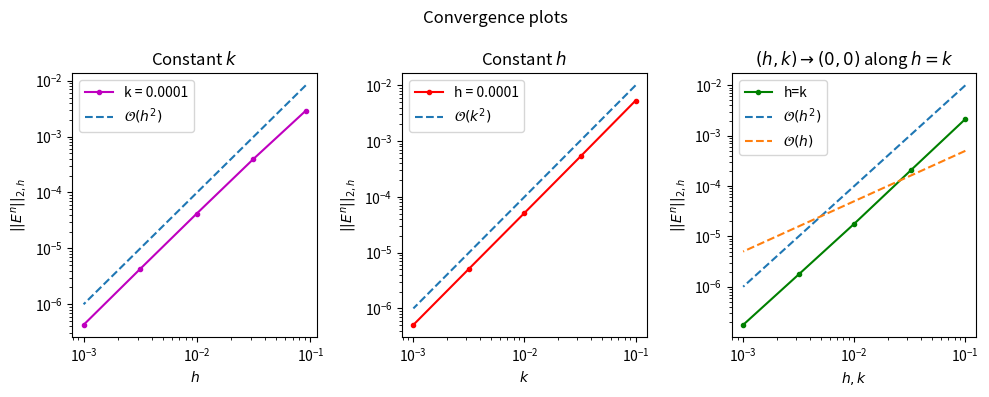

Generate this figure with matplotlib: (Note: this script raises an exception after producing the figure.)
import numpy as np
import scipy as sp
import matplotlib.pyplot as plt
from typing import Callable, Union
from pathlib import Path

PLOTS_PATH = Path("./Plots/")

#############################################
# ---------------- Task 1 -------------------
#############################################


class ReacDiffSolver:
    """Solving the linear diffusion-reaction equation

        u_t = mu u_xx + a u

    using a modified Crank Nicholson scheme on the domain
    0 <= x <= 1, 0 <= t <= T, with boundary conditions
    u(0, x) = f(x), u(t, 0) = g1(t), u(t, 1) = g2(t).
    """

    def __init__(
        self,
        mu: float,
        a: float,
        f: Callable,
        g1: Callable,
        g2: Callable,
        alpha: float = 1,
    ):
        self.mu = mu
        self.a = a
        self.f = f
        self.g1 = g1
        self.g2 = g2
        self.alpha = alpha

    def solve(
        self, M: int, N: int, T: int
    ) -> tuple[np.ndarray, np.ndarray, np.ndarray]:
        """M: number of inner grid points in space.
        N: number of steps in time.
        T: end time

        returns:
            array of size (N+1, M+2)
            array with points in space (M+2)
            array with points in time (N+1)
        """
        k = T / N  # step size in time
        h = 1 / (M + 1)  # step size in space
        r = self.mu * k / h**2

        sol = np.zeros((N + 1, M + 2))
        x = np.linspace(0, 1, M + 2)
        t = np.linspace(0, T, N + 1)

        # set boundaries
        sol[0, :] = self.f(x)
        sol[1:, 0] = self.g1(t[1:])
        sol[1:, -1] = self.g2(t[1:])

        # construct the lhs of the system: A U* = b
        A = sp.sparse.diags(
            [-r / 2, 1 + r, -r / 2], offsets=[-1, 0, 1], shape=(M, M)
        ).tocsr()

        for n in range(N):
            Unm1 = sol[n, :-2]  # U_{n-1}
            Un = sol[n, 1:-1]  # U_{n}
            Unp1 = sol[n, 2:]  # U_{n+1}

            # solve equation for U* (implicit step)
            b = (1 + k * self.a) * Un + r / 2 * (Unm1 - 2 * Un + Unp1)
            b[0] += r / 2 * self.g1(t[n] + self.alpha * k)  # how to choose U_0^*?
            b[-1] += r / 2 * self.g2(t[n] + self.alpha * k)  # how to choose U_{M+1}^*?

            Ustar = sp.sparse.linalg.spsolve(A, b)

            # do a step forward in time (explicit step)
            sol[n + 1, 1:-1] = Ustar + k / 2 * (self.a * Ustar - self.a * Un)

        return sol, x, t


class ReacDiffTester:
    N_const = M_const = 10_000
    NUM_POINTS = 5

    def __init__(self, mu: float, a: float, b: float, phi: float, T: float = 1):
        self.mu = mu
        self.a = a
        self.b = b
        self.phi = phi
        self.T = T

        self.solver = ReacDiffSolver(
            mu=self.mu,
            a=self.a,
            f=lambda x: self.analytic(0, x),
            g1=lambda t: self.analytic(t, 0),
            g2=lambda t: self.analytic(t, 1),
            alpha=1,
        )

        self.analytic = lambda t, x: np.exp(
            (-self.mu * self.b**2 + self.a) * t
        ) * np.sin(self.b * x + self.phi)

    def generate_convergence_plots(self, filename: str):
        """Generates three convergence plots, where
        the global error is plotted against
        h (whilst keeping k constant),
        k (whilst keeping h constant) and
        h (whilst keeping k = h)
        """
        Ms = np.logspace(1, 3, self.NUM_POINTS, dtype=int) + 1
        Ns = np.logspace(1, 3, self.NUM_POINTS, dtype=int)

        errs = {
            "h": np.zeros(Ms.size, dtype=float),  # keep k constant and let h -> 0
            "k": np.zeros(Ms.size, dtype=float),  # keep h constant and let k -> 0
            "hk": np.zeros(Ms.size, dtype=float),  # let h = k -> 0
        }

        for i in range(self.NUM_POINTS):
            for c, _M, _N in (
                ("h", Ms[i], self.N_const),
                ("k", self.M_const, Ns[i]),
                ("hk", Ms[i], Ns[i]),
            ):
                sol, x, t = self.solver.solve(M=_M, N=_N, T=self.T)
                anal = self.analytic(*np.meshgrid(t, x)).T
                errs[c][i] = np.max(
                    1 / np.sqrt(x.size) * np.linalg.norm(sol - anal, ord=2, axis=1)
                )

        fig, axs = plt.subplots(1, 3, figsize=(10, 4))

        fig.suptitle("Convergence plots")

        axs[0].loglog(1 / Ms, errs["h"], ".-m", label=f"k = {self.T/self.N_const}")
        axs[0].loglog(1 / Ms, (1 / Ms) ** 2, "--", label=r"$\mathcal{O}(h^2)$")
        axs[0].set(
            xlabel=r"$h$",
            ylabel=r"$||E^n||_{2,h}$",
            title=r"Constant $k$",
        )

        axs[1].loglog(self.T / Ns, errs["k"], ".-r", label=f"h = {1/self.M_const}")
        axs[1].loglog(
            self.T / Ns, (self.T / Ns) ** 2, "--", label=r"$\mathcal{O}(k^2)$"
        )
        axs[1].set(
            xlabel=r"$k$",
            ylabel=r"$||E^n||_{2,h}$",
            title=r"Constant $h$",
        )

        axs[2].loglog(self.T / Ns, errs["hk"], ".-g", label="h=k")
        axs[2].loglog(
            self.T / Ns, (self.T / Ns) ** 2, "--", label=r"$\mathcal{O}{(h^2)}$"
        )
        axs[2].loglog(
            self.T / Ns, 0.005 * self.T / Ns, "--", label=r"$\mathcal{O}{(h)}$"
        )
        axs[2].set(
            xlabel=r"$h,k$",
            ylabel=r"$||E^n||_{2,h}$",
            title=r"$(h,k) \to (0,0)$ along $h=k$",
        )

        for i in (0, 1, 2):
            axs[i].legend()

        fig.tight_layout()
        fig.savefig(PLOTS_PATH / f"{filename}")


def plot3d(sol, x, t):
    fig = plt.figure(figsize=(16, 10))
    ax = fig.add_subplot(111, projection="3d")
    ax.plot_surface(*np.meshgrid(x, t), sol)
    ax.set(xlabel="x", ylabel="t")
    plt.show()


def task1():
    mu = 1 / 5
    a = 1
    b = 3 / 2 * np.pi
    phi = 1 / 4 * np.pi
    T = 1

    tester = ReacDiffTester(mu=mu, a=a, b=b, phi=phi, T=T)
    tester.generate_convergence_plots("task1_error.pdf")

    # plot3d(*tester.solver.solve(M=100, N=100, T=1))


#############################################
# ---------------- Task 2 -------------------
#############################################


def laplacian(A: np.ndarray) -> np.ndarray:
    return A[0:-2, 1:-1] + A[2:, 1:-1] + A[1:-1, 0:-2] + A[1:-1, 2:] - 4 * A[1:-1, 1:-1]


# Eq:
# St = −βIS + µ_S*∆S,
# It = βIS − γI + µ_I*∆I,
# Rt = γI


def SIR_solve(
    xy_end: float,
    t_end: float,
    N: int,
    M: int,
    S_0: np.ndarray,
    I_0: np.ndarray,
    R_0: np.ndarray,
    beta: Union[np.ndarray, float],
    gamma: float,
    mu_I: float,
    mu_S: float,
) -> tuple[np.ndarray, np.ndarray]:
    """Solve the differential eq. given by:
    St = -βIS + µ_S*∆S,
    It = βIS - γI + µ_I*∆I,
    Rt = γI

    (Uses forward Euler for the time step)
    """
    assert S_0.shape == (N, N), f"S_0 shape: {S_0.shape}. Expected: {(N, N)}"
    assert I_0.shape == (N, N), f"I_0 shape: {I_0.shape}. Expected: {(N, N)}"
    assert R_0.shape == (N, N), f"R_0 shape: {R_0.shape}. Expected: {(N, N)}"

    # t+[1], {S, I, R}, x+[4], y+[4]
    U = np.zeros((M + 1, 3, N + 4, N + 4), dtype=np.float64)
    U[0, 0, 2:-2, 2:-2] = S_0
    U[0, 1, 2:-2, 2:-2] = I_0
    U[0, 2, 2:-2, 2:-2] = R_0

    # Initial edge
    U[0, :, 0, :] = U[0, :, 1, :] = U[0, :, 2, :]
    U[0, :, -1, :] = U[0, :, -2, :] = U[0, :, -3, :]
    U[0, :, :, 0] = U[0, :, :, 1] = U[0, :, :, 2]
    U[0, :, :, -1] = U[0, :, :, -2] = U[0, :, :, -3]

    h = xy_end / N
    k = t_end / M

    for i in range(M):
        S, I, R = U[i, 0], U[i, 1], U[i, 2]
        # Inner points
        U[i + 1, 0, 1:-1, 1:-1] = (
            S[1:-1, 1:-1]
            - k * beta * I[1:-1, 1:-1] * S[1:-1, 1:-1]
            + k * mu_S / h**2 * laplacian(S)
        )
        U[i + 1, 1, 1:-1, 1:-1] = (
            I[1:-1, 1:-1]
            + k * beta * I[1:-1, 1:-1] * S[1:-1, 1:-1]
            - k * gamma * I[1:-1, 1:-1]
            + k * mu_I / h**2 * laplacian(I)
        )
        U[i + 1, 2, 1:-1, 1:-1] = R[1:-1, 1:-1] + k * gamma * I[1:-1, 1:-1]
        # Edge points
        U[i + 1, :, 0, :] = U[i + 1, :, 2, :]
        U[i + 1, :, -1, :] = U[i + 1, :, -3, :]
        U[i + 1, :, :, 0] = U[i + 1, :, :, 2]
        U[i + 1, :, :, -1] = U[i + 1, :, :, -3]

    return U, np.linspace(0, t_end, M + 1)


def plot_state(
    x: np.ndarray, y: np.ndarray, sol: np.ndarray, t, i_t: int, save: bool = False
) -> None:
    titles = ["Susceptible", "Infected", "Recovered"]

    for i in range(len(titles)):
        fig, ax = plt.subplots(subplot_kw={"xlabel": "x", "ylabel": "y"})
        im = ax.imshow(
            sol[i_t, i, :, :],
            extent=[0, 1, 0, 1],
            origin="lower",
        )
        fig.suptitle(rf"{titles[i]} at time {t[i_t]:.3f}")
        fig.colorbar(im)
        fig.tight_layout()
        fig.savefig(PLOTS_PATH / f"plot-i_t={i_t}-{i}.pdf")
        plt.close()
    return None


def population_deviation(u, t) -> None:
    initial = np.sum(u[0], axis=(0, 1, 2))
    people = np.sum(u, axis=(1, 2, 3))

    fig, ax = plt.subplots()
    ax.plot(t, (people - initial) / initial * 100)
    ax.set(
        xlabel="Time",
        ylabel="Population deviation (%)",
        title="Total population deviation",
    )
    ax.grid(True)
    plt.savefig(PLOTS_PATH / "pop_deviation.pdf")


def task2():
    N = 100
    M = 10_000
    a = 10

    x_grid, y_grid = np.meshgrid(np.linspace(0, 1, N), np.linspace(0, 1, N))

    S_0 = np.exp(-a / 2 * ((x_grid - 0.5) ** 2 / a + (y_grid - 0.25) ** 2))
    I_0 = np.exp(-a / 2 * ((x_grid - 0.75) ** 2 + (y_grid - 0.75) ** 2))
    R_0 = np.zeros((N, N))

    total_num_people = np.sum(S_0 + I_0 + R_0)

    S_0 /= total_num_people
    I_0 /= total_num_people
    R_0 /= total_num_people

    x_grid, y_grid = np.meshgrid(np.linspace(0, 1, N + 2), np.linspace(0, 1, N + 2))
    beta = 100_000 * np.exp(-a / 2 * ((x_grid - 0.25) ** 2 + (y_grid - 0.5) ** 2 / a))
    gamma = 1
    mu_I = 1e-1
    mu_S = 1e-1

    u, t = SIR_solve(1, 1, N, M, S_0, I_0, R_0, beta, gamma, mu_I, mu_S)

    x_grid, y_grid = np.meshgrid(np.linspace(0, 1, N + 4), np.linspace(0, 1, N + 4))
    for _i_t in (
        0,
        100,
        500,
        1000,
        2000,
        3000,
        4000,
        5000,
        6000,
        7000,
        8000,
        9000,
        10_000,
    ):
        plot_state(x_grid, y_grid, u, t, _i_t, save=True)

    population_deviation(u, t)


#############################################
# ---------------- Main ---------------------
#############################################


def main():
    PLOTS_PATH.mkdir(parents=True, exist_ok=True)
    task1()
    task2()


if __name__ == "__main__":
    main()
